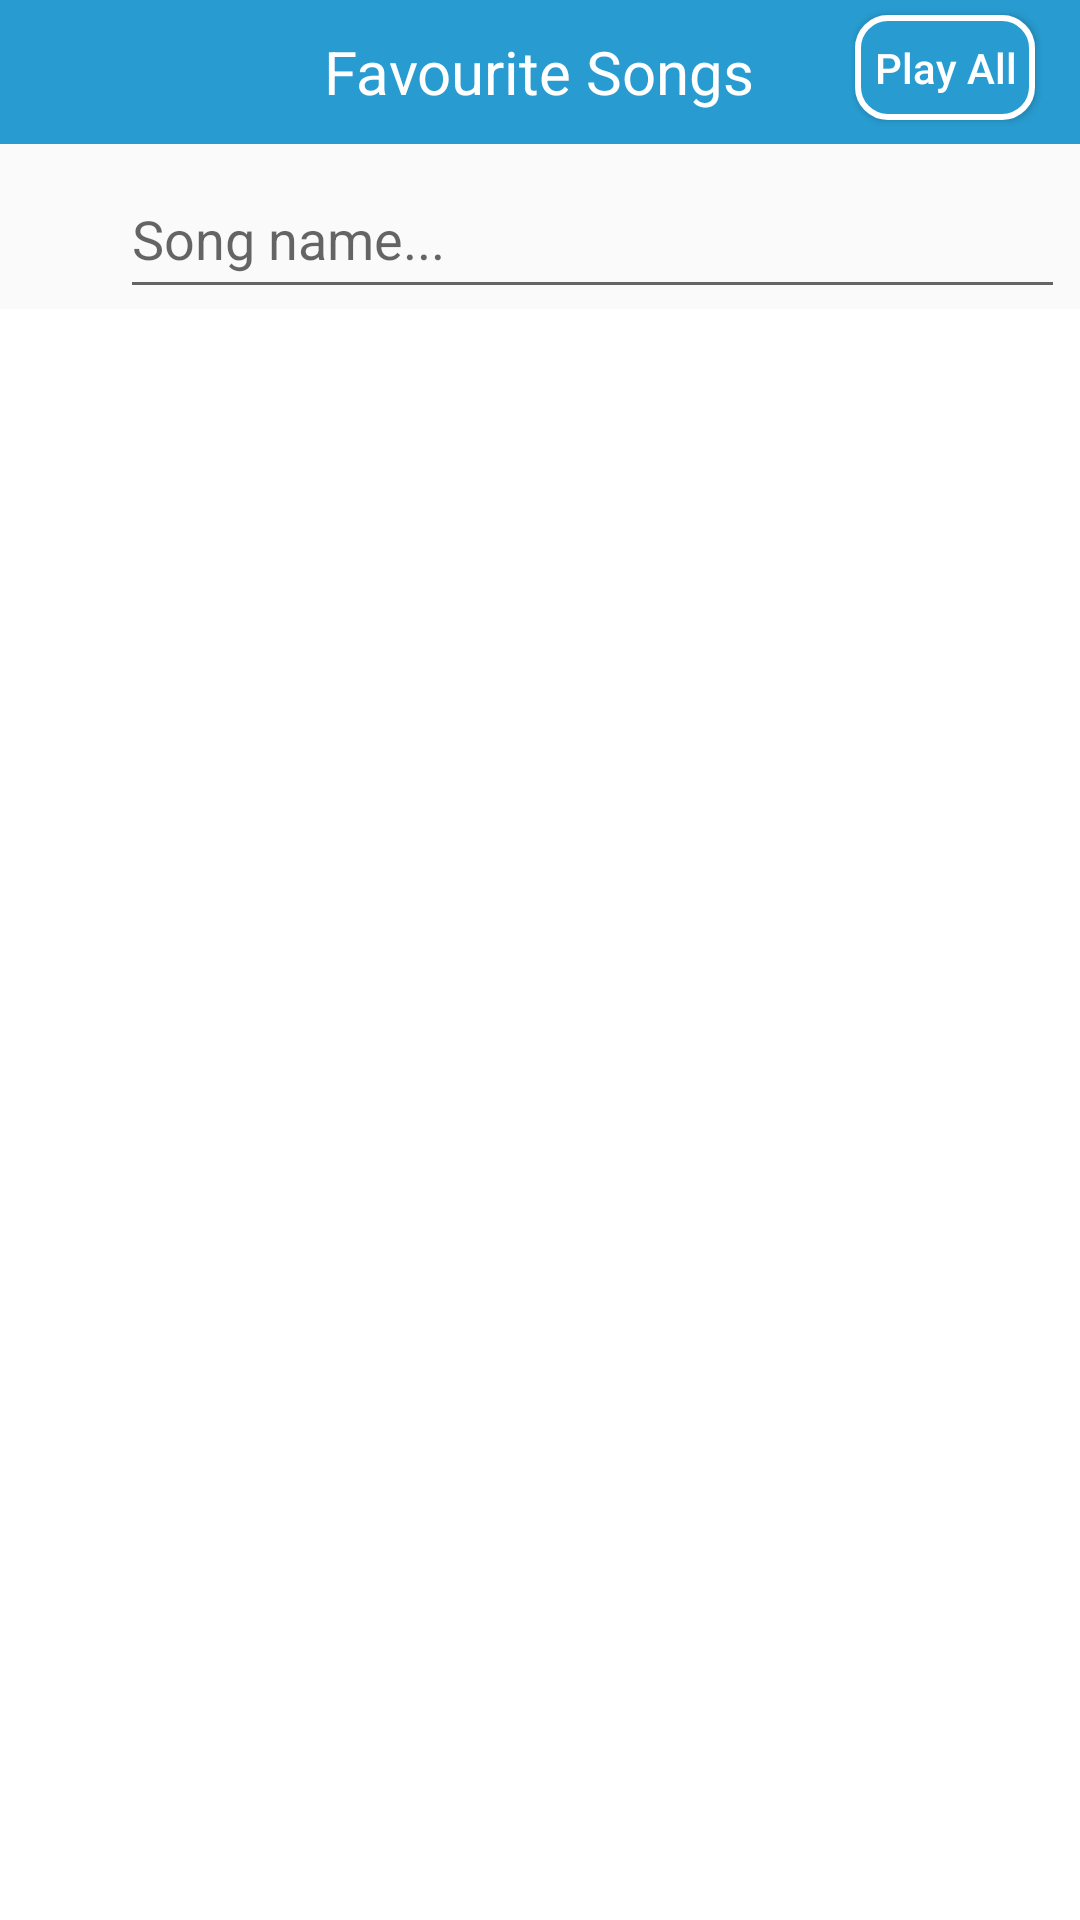

This screen was rendered from an Android layout file. Write that file and the resources it references.
<!-- AndroidManifest.xml: application theme Theme.Music -->
<!-- res/layout/fragment_favourite.xml -->
<?xml version="1.0" encoding="utf-8"?>
<LinearLayout xmlns:android="http://schemas.android.com/apk/res/android"
    xmlns:tools="http://schemas.android.com/tools"
    android:layout_width="match_parent"
    android:layout_height="match_parent"
    xmlns:app="http://schemas.android.com/apk/res-auto"
    tools:context=".fragment.FavouriteMusicFragment"
    android:orientation="vertical">

    <RelativeLayout
        android:id="@+id/layout_action_bar"
        android:layout_width="match_parent"
        android:layout_height="@dimen/height_action_bar"
        android:background="@color/blueLight">

        <TextView
            android:layout_width="wrap_content"
            android:layout_height="wrap_content"
            android:layout_centerInParent="true"
            android:text="@string/title_favourite"
            android:textColor="@color/white"
            android:textSize="@dimen/text_size_title_action_bar"
            tools:ignore="SpUsage" />

        <Button
            android:id="@+id/bt_play_all"
            android:layout_width="60dp"
            android:layout_height="35dp"
            android:layout_alignParentEnd="true"
            android:layout_alignParentBottom="true"
            android:layout_marginEnd="15dp"
            android:layout_marginBottom="8dp"
            android:text="@string/button_all_name"
            android:textColor="@color/white"
            android:textAlignment="center"
            android:textAllCaps="false"
            android:background="@drawable/layout_button_play_all"/>

    </RelativeLayout>

    <RelativeLayout
        android:layout_width="match_parent"
        android:layout_height="wrap_content"
        android:orientation="horizontal">

        <ImageView
            android:id="@+id/img_search"
            android:layout_width="30dp"
            android:layout_height="30dp"
            android:src="@drawable/ic_search"
            android:layout_gravity="center"
            android:layout_marginStart="5dp"
            android:layout_marginTop="17dp" />

        <EditText
            android:id="@+id/edt_search"
            android:layout_width="match_parent"
            android:layout_height="50dp"
            android:hint="@string/hint_search"
            android:layout_marginStart="5dp"
            android:layout_marginEnd="5dp"
            android:layout_marginTop="5dp"
            android:inputType="text"
            android:imeOptions="actionSearch"
            android:layout_toEndOf="@+id/img_search"/>

        <ImageView
            android:id="@+id/img_clear"
            android:layout_width="25dp"
            android:layout_height="25dp"
            android:src="@drawable/ic_clear"
            android:layout_gravity="center"
            android:layout_marginStart="5dp"
            android:layout_marginTop="15dp"
            android:layout_alignParentEnd="true"
            android:layout_marginEnd="10dp"/>

    </RelativeLayout>

    
    <androidx.recyclerview.widget.RecyclerView
        android:id="@+id/rcv_list_songs"
        android:layout_width="match_parent"
        android:layout_height="match_parent"
        android:background="@color/white"/>


</LinearLayout>
<!-- resources referenced by this layout -->
<resources>
  <color name="blueLight">#289CD1</color>
  <color name="white">#FFFFFFFF</color>
  <dimen name="height_action_bar">48dp</dimen>
  <dimen name="text_size_title_action_bar">20dp</dimen>
  <!-- drawable layout_button_play_all (drawable) -->
  <?xml version="1.0" encoding="utf-8"?>
  <shape xmlns:android="http://schemas.android.com/apk/res/android"
      android:shape="rectangle">
  
      <solid android:color="@color/blueLight"/>
      <corners android:radius="10dp"/>
      <stroke android:width="2dp" android:color="@color/white" />
  </shape>
  <string name="button_all_name">Play All</string>
  <string name="hint_search">Song name...</string>
  <string name="title_favourite">Favourite Songs</string>
  <style name="Theme.Music" parent="Theme.Design.Light.NoActionBar">
  
  
  
          
          <item name="colorPrimary">@color/blueLight</item>
          <item name="colorPrimaryVariant">@color/purple_700</item>
          <item name="colorOnPrimary">@color/white</item>
          
          <item name="colorSecondary">@color/teal_200</item>
          <item name="colorSecondaryVariant">@color/teal_700</item>
          <item name="colorOnSecondary">@color/black</item>
          
          <item name="android:statusBarColor">?attr/colorPrimary</item>
          
      </style>
  <color name="purple_700">#120433</color>
  <color name="teal_200">#FF03DAC5</color>
  <color name="teal_700">#FF018786</color>
  <color name="black">#FF000000</color>
</resources>
